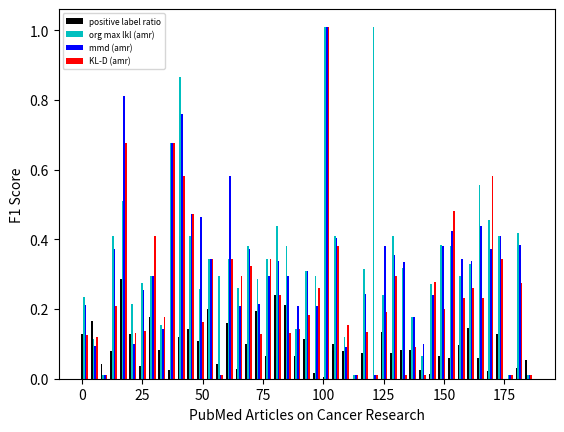

Reproduce this figure in Python. (Note: this script raises an exception after producing the figure.)
import matplotlib.pyplot as plt
import numpy as np

if __name__ == '__main__':

    org_max_lkl_amr_only = [
               0.22499999999999998,
               0.10526315789473684,
               0.0,
               0.39999999999999997,
               0.5,
               0.20408163265306123,
               0.2654867256637168,
               0.28571428571428575,
               0.14285714285714285,
               0.6666666666666666,
               0.8571428571428571,
               0.39999999999999997,
               0.24615384615384617,
               0.33333333333333337,
               0.28571428571428575,
               0.33333333333333337,
               0.25,
               0.3714285714285715,
               0.2772277227722772,
               0.3333333333333333,
               0.4285714285714285,
               0.3714285714285714,
               0.13333333333333333,
               0.2978723404255319,
               0.2857142857142857,
               1.0,
               0.4,
               0.1111111111111111,
               0.0,
               0.3037974683544304,
               1.0,
               0.23076923076923078,
               0.4,
               0.3076923076923077,
               0.16666666666666666,
               0.05555555555555555,
               0.2608695652173913,
               0.375,
               0.37037037037037035,
               0.2857142857142857,
               0.3181818181818182,
               0.5454545454545454,
               0.4444444444444445,
               0.4,
               0.0,
               0.4085106382978724,
               0.0
          ]

    org_max_lkl_amr_only = np.array(org_max_lkl_amr_only)

    org_max_lkl_sdg_only = [
          ]
    org_max_lkl_sdg_only = np.array(org_max_lkl_sdg_only)


    org_max_lkl = [
              ]
    org_max_lkl = np.array(org_max_lkl)

    org_max_lkl_amr_sdg_zero = [
          ]
    org_max_lkl_amr_sdg_zero = np.array(org_max_lkl_amr_sdg_zero)

    mmd = [
              ]
    mmd = np.array(mmd)

    mmd_amr_sdg_zero = [
          ]
    mmd_amr_sdg_zero = np.array(mmd_amr_sdg_zero)

    mmd_amr = [
               0.20253164556962025,
               0.08333333333333333,
               0.0,
               0.3636363636363636,
               0.8,
               0.09090909090909091,
               0.2456140350877193,
               0.28571428571428575,
               0.13333333333333333,
               0.6666666666666666,
               0.7499999999999999,
               0.4615384615384615,
               0.4528301886792453,
               0.33333333333333337,
               0.0,
               0.5714285714285715,
               0.2,
               0.3636363636363637,
               0.2037037037037037,
               0.2857142857142857,
               0.3287671232876712,
               0.2857142857142857,
               0.2,
               0.2978723404255319,
               0.19999999999999998,
               1.0,
               0.3928571428571429,
               0.08,
               0.0,
               0.23214285714285712,
               0.0,
               0.3703703703703704,
               0.34545454545454546,
               0.32432432432432434,
               0.16666666666666666,
               0.08849557522123895,
               0.23076923076923075,
               0.3703703703703703,
               0.41379310344827586,
               0.33333333333333326,
               0.32653061224489793,
               0.42857142857142855,
               0.3636363636363636,
               0.4,
               0.0,
               0.3744292237442922,
               0.0
          ]
    mmd_amr = np.array(mmd_amr)
    #
    mmd_sdg = [
          ]
    mmd_sdg = np.array(mmd_sdg)
    #

    kl_kd_amr = [
               0.11594202898550725,
               0.1111111111111111,
               0.0,
               0.2,
               0.6666666666666666,
               0.12121212121212122,
               0.12631578947368421,
               0.4,
               0.16666666666666666,
               0.6666666666666666,
               0.5714285714285715,
               0.4615384615384615,
               0.15384615384615385,
               0.33333333333333337,
               0.0,
               0.33333333333333337,
               0.2857142857142857,
               0.3137254901960784,
               0.11904761904761904,
               0.3333333333333333,
               0.23076923076923078,
               0.12000000000000001,
               0.13333333333333333,
               0.17142857142857143,
               0.25,
               1.0,
               0.3703703703703704,
               0.14285714285714288,
               0.0,
               0.12500000000000003,
               0.0,
               0.1818181818181818,
               0.2857142857142857,
               0.0,
               0.08,
               0.0,
               0.26666666666666666,
               0.19047619047619047,
               0.47058823529411764,
               0.22222222222222224,
               0.25,
               0.22222222222222224,
               0.5714285714285715,
               0.3333333333333333,
               0.0,
               0.2641509433962264,
               0.0
          ]
    kl_kd_amr = np.array(kl_kd_amr)

    positive_label_perc = [
               0.12845849802371542,
               0.1650485436893204,
               0.040816326530612242,
               0.079207920792079209,
               0.2857142857142857,
               0.12863070539419086,
               0.037313432835820892,
               0.17647058823529413,
               0.083333333333333329,
               0.025000000000000001,
               0.12,
               0.14285714285714285,
               0.10749185667752444,
               0.20000000000000001,
               0.043478260869565216,
               0.16129032258064516,
               0.028571428571428571,
               0.099378881987577633,
               0.19451371571072318,
               0.06569343065693431,
               0.24064171122994651,
               0.21126760563380281,
               0.065217391304347824,
               0.11372549019607843,
               0.015873015873015872,
               0.0053763440860215058,
               0.1005586592178771,
               0.080882352941176475,
               0.0,
               0.073008849557522126,
               0.0,
               0.13533834586466165,
               0.072639225181598058,
               0.082802547770700632,
               0.083720930232558138,
               0.025718608169440244,
               0.012448132780082987,
               0.064777327935222673,
               0.060606060606060608,
               0.097222222222222224,
               0.14691943127962084,
               0.060344827586206899,
               0.020920502092050208,
               0.12844036697247707,
               0.0,
               0.029826014913007456,
               0.054054054054054057
          ]

    positive_label_perc = np.array(positive_label_perc)

    #
    train_test_div = [
          0.032822149915599654,
          0.028364678210863855,
          0.16843592407800165,
          0.028723968485635555,
          0.091012174014000288,
          0.020482491576307917,
          0.011994103956618138,
          0.10480389566668211,
          0.044577664853705415,
          0.21122275929793802,
          0.072583878224656603,
          0.19726257142225362,
          0.027078953704080078,
          0.10040443414736537,
          0.05008325287179826,
          0.1154737389593585,
          0.022267854232902895,
          0.014930369807308533,
          0.019193520483342608,
          0.028197062653570144,
          0.015368024645410065,
          0.02611815700034395,
          0.012476973461723374,
          0.028325661264337589,
          0.052513593541453074,
          0.04097240423215702,
          0.022843626053767052,
          0.036650214376914056,
          0.063586307175310164,
          0.014163416620215776,
          0.30891492427180156,
          0.029130680538454128,
          0.012589518253728777,
          0.020846859037608637,
          0.023487244120678617,
          0.011058008046484179,
          0.023606814700297071,
          0.036951220308364015,
          0.02570899277154377,
          0.060072875576673034,
          0.028378823857736237,
          0.041642110377213812,
          0.027657243467982748,
          0.048365401776266831,
          0.038166380743738709,
          0.010365758979975024,
          0.091106736429473631
    ]
    train_test_div = np.array(train_test_div)

    #
    x = 4*np.arange(len(positive_label_perc))
    width = 0.7
    e = 1e-2
    plots_list = []
    #
    shift = 0
    curr_plot = plt.bar(x, positive_label_perc, color='k', width=width, label='positive label ratio')
    plots_list.append(curr_plot)
    #
    # shift += width
    # curr_plot = plt.bar(x+shift, train_test_div, color='gray', width=width, label='train-test divergence')
    # plots_list.append(curr_plot)
    #
    shift += width
    curr_plot = plt.bar(x+shift, org_max_lkl_amr_only+e, color='c', width=width, label='org max lkl (amr)')
    plots_list.append(curr_plot)
    #
    # shift += width
    # curr_plot = plt.bar(x+shift, org_max_lkl_sdg_only+e, color='m', width=width, label='org max lkl (sdg)')
    # plots_list.append(curr_plot)
    #
    # shift += width
    # curr_plot = plt.bar(x+shift, org_max_lkl_amr_sdg_zero+e, color='seashell', width=width, label='max lkl (amr,sdg)')
    # plots_list.append(curr_plot)
    #
    # shift += width
    # curr_plot = plt.bar(x+shift, org_max_lkl+e, color='r', width=width, label='max lkl (amr+sdg)')
    # plots_list.append(curr_plot)
    #
    shift += width
    curr_plot = plt.bar(x+shift, mmd_amr+e, color='b', width=width, label='mmd (amr)')
    plots_list.append(curr_plot)
    #
    shift += width
    curr_plot = plt.bar(x+shift, kl_kd_amr+e, color='r', width=width, label='KL-D (amr)')
    plots_list.append(curr_plot)
    #
    # shift += width
    # curr_plot = plt.bar(x+shift, mmd_sdg+e, color='yellowgreen', width=width, label='mmd (sdg)')
    # plots_list.append(curr_plot)
    #
    # shift += width
    # curr_plot = plt.bar(x+shift, mmd+e, color='g', width=width, label='mmd (amr+sdg)')
    # plots_list.append(curr_plot)
    #
    # shift += width
    # curr_plot = plt.bar(x+shift, mmd_amr_sdg_zero+e, color='orange', width=width, label='mmd (amr,sdg)')
    # plots_list.append(curr_plot)
    #
    plt.ylabel('F1 Score')
    plt.xlabel('PubMed Articles on Cancer Research')
    #
    plt.legend(handles=plots_list, loc=2, prop={'size':6})
    #
    plt.savefig('./validation_plots_nd_text_output/summary/amr_sdg_f1_train_fixed.pdf', dpi=300, format='pdf')
    #
    #
    plt.close()
    # #
    sort_idx = train_test_div.argsort()
    plt.plot(train_test_div[sort_idx], mmd_amr[sort_idx]/(org_max_lkl_amr_only[sort_idx]+1e-2), 'bx-', label='mmd(amr) / max_lkl(amr)')
    plt.plot(train_test_div[sort_idx], kl_kd_amr[sort_idx]/(org_max_lkl_amr_only[sort_idx]+1e-2), 'rx-', label='KL-D(amr) / max_lkl(amr)')
    plt.legend(loc=2, prop={'size':6})
    plt.xlabel('Train-Test Maximum Mean Discrepancy')
    plt.ylabel('F1 Score')
    plt.savefig('./validation_plots_nd_text_output/summary/amr_sdg_f1_train_test_div_train_fixed.pdf', dpi=300, format='pdf')
